Labelled photos from "images", an image-classification folder in EnzoN7/Image-classification. The possible labels are: apricot, avocado, blueberries, cherries, kiwi, peaches, strawberries, watermelons, apples.

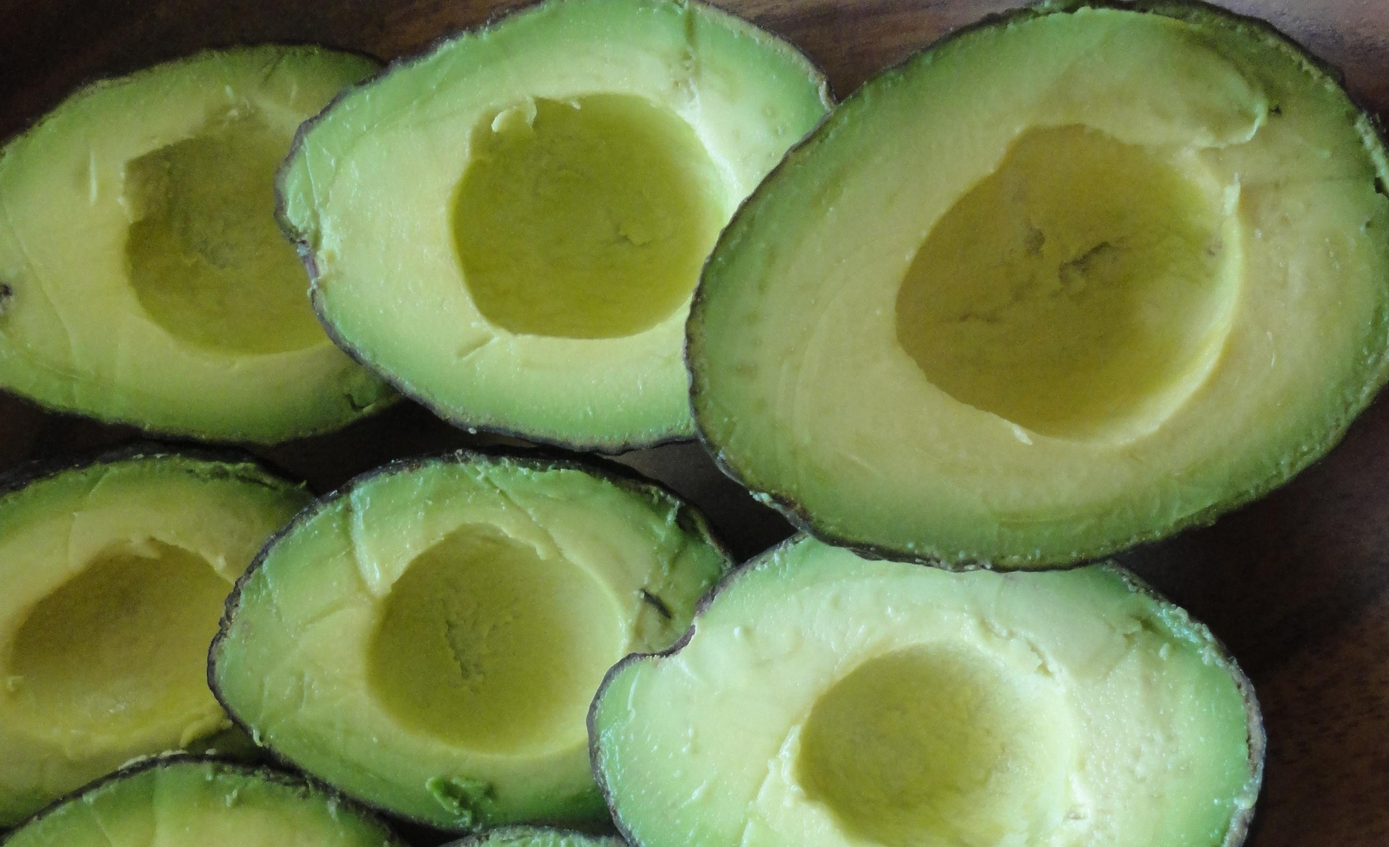
Label: avocado

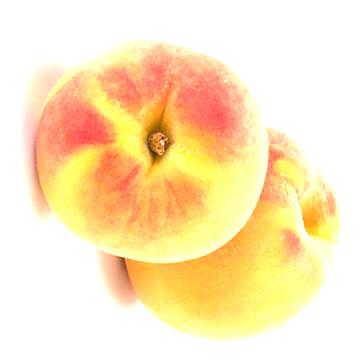
Label: peaches

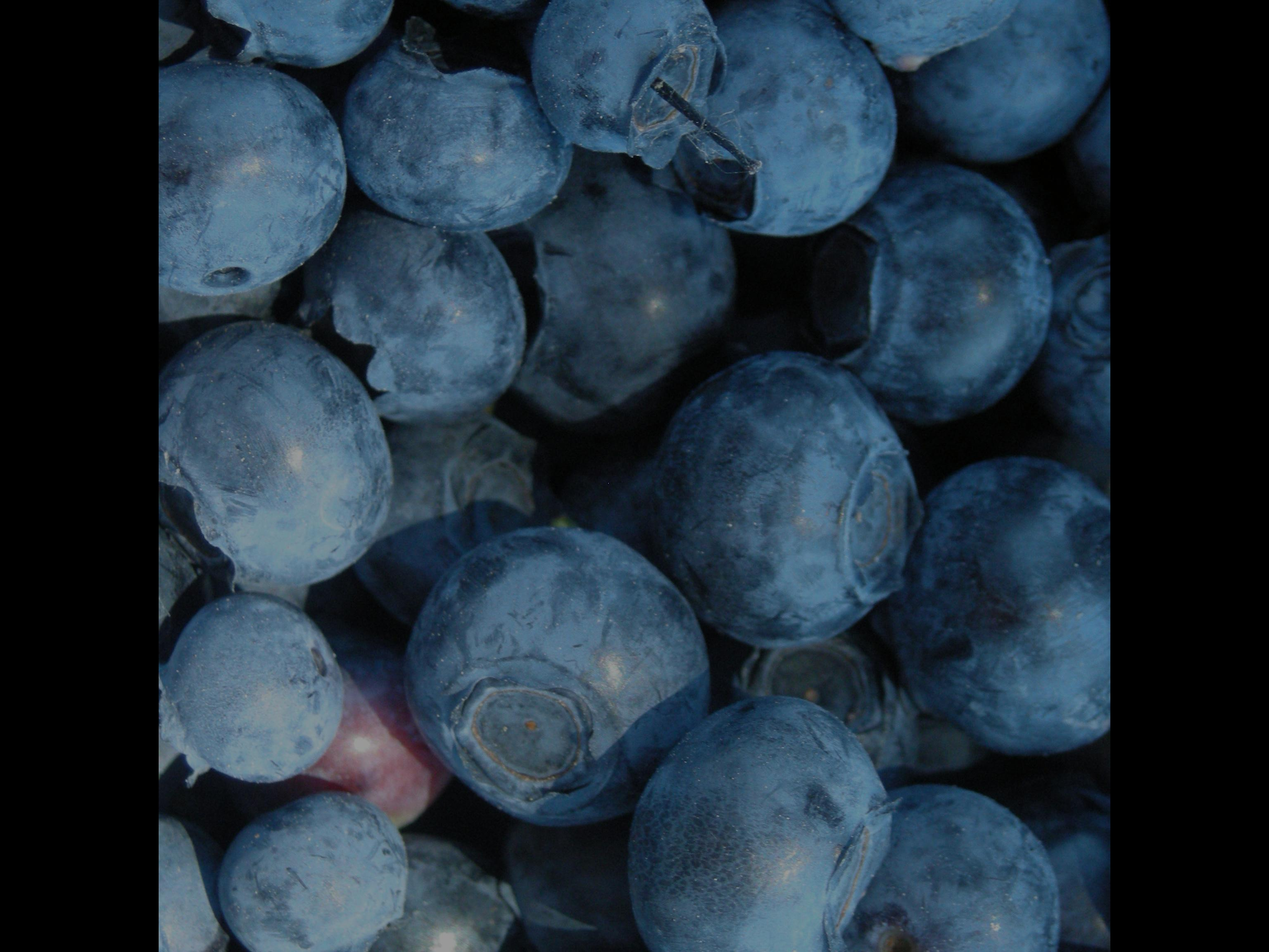
Label: blueberries

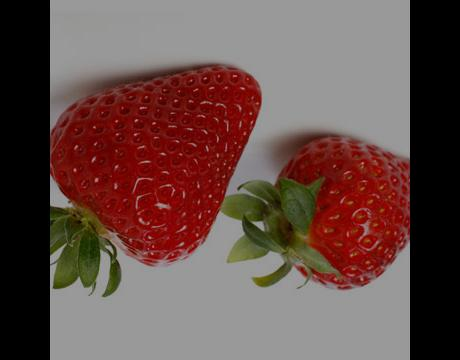
Label: strawberries

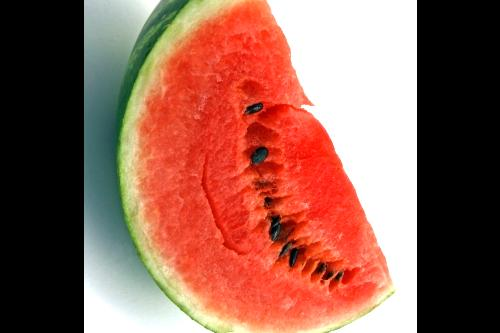
Label: watermelons

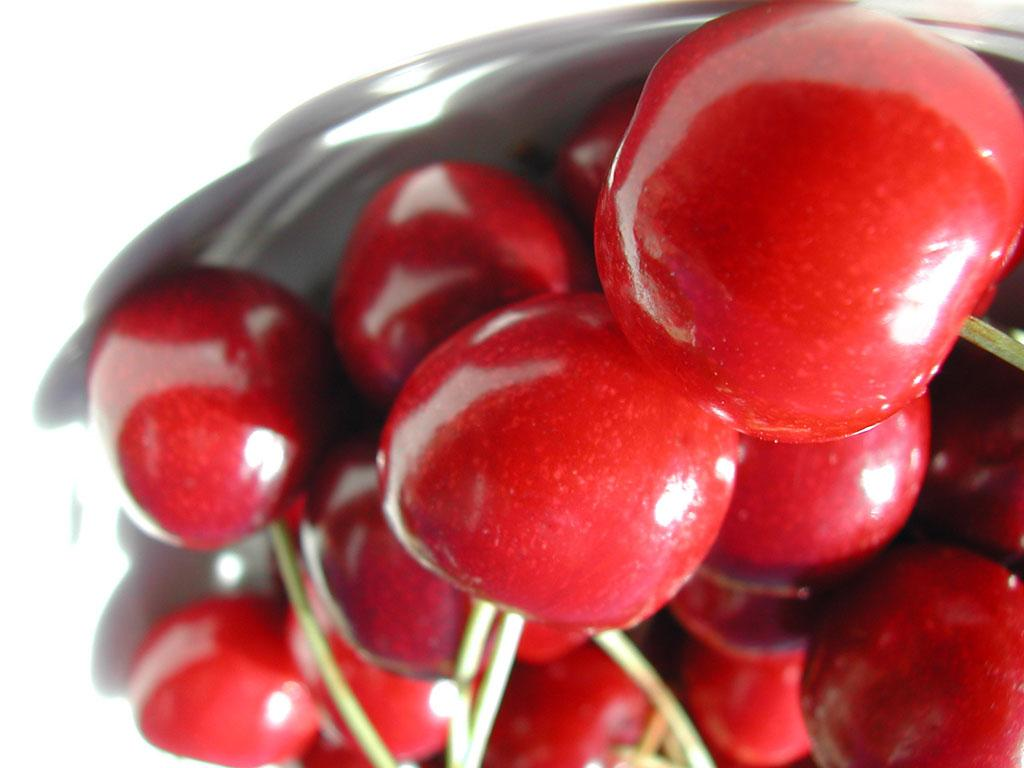
Label: cherries
